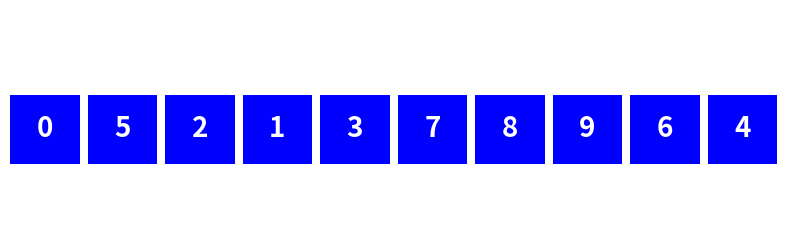

Write Python code to recreate this figure.
from matplotlib import rc
from matplotlib.pyplot import gca, figure, axis, close, Rectangle, grid
from matplotlib.animation import FuncAnimation
from numpy.random import permutation
from numpy import array

rc('animation', html='jshtml')


def move_horizontal(j, i):
    for _ in range(width):
        positions[i] -= array([1, 0])
        positions[j] += array([1, 0])
        yield i


def move_up(i):
    for _ in range(width):
        positions[i] += array([0, 1])
        yield i


def move_down(i):
    for _ in range(width):
        positions[i] -= array([0, 1])
        yield i


def tri():
    global positions, annotations
    yield -1
    for i in range(1, len(tab)):
        p = positions[:]
        a = annotations[:]
        val = tab[i]
        j = i
        yield from move_up(i)
        while j > 0 and tab[j - 1] > val:
            j -= 1
            yield from move_horizontal(j, i)
            tab[j + 1] = tab[j]
            p[j+1] = p[j]
            a[j+1] = a[j]
        yield from move_down(i)
        tab[j] = val
        p[j] = positions[i]
        a[j] = annotations[i]
        positions = p
        annotations = a


def trace(i):
    for j in range(N):
        rectangles[j].set_color('b' if j != i else 'r')
        rectangles[j].set_xy(positions[j])
        annotations[j].set_position(
            positions[j]+array([(width-1)*.5, (width-1)*.5]))


N = 10
width = 10
tab = permutation(N)

fig = figure(figsize=(len(tab), 3))
axis('off')
axis('equal')
axis([0, len(tab) * width, 0, width])

positions = [array([i*width, 0]) for i in range(N)]
rectangles = [gca().add_patch(Rectangle(p, width-1, width-1, fc='b'))
              for p in positions]
annotations = [gca().annotate(tab[i], positions[i]+array([(width-1)*.5, (width-1)*.5]), color='w',
                              weight='bold', fontsize=20,
                              ha='center',
                              va='center') for i in range(N)]

ani = FuncAnimation(fig, trace, frames=tri, save_count=N*(N-1)/2*width*3)
close()
ani
